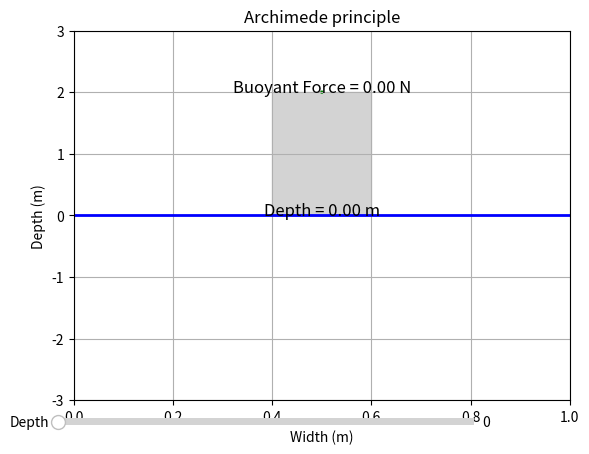

This chart was generated by the following Python code:
import numpy as np
import matplotlib.pyplot as plt
from matplotlib.widgets import Slider

# Constants
g = 9.81  # Acceleration due to gravity (m/s^2)
rho_water = 1000  # Density of water (kg/m^3)

# Function to calculate buoyant force
def buoyant_force(width, height):
    volume_submerged = width * height
    buoyant_force = rho_water * g * volume_submerged
    return buoyant_force

# Function to update plot
def update_plot(depth):
    # Clear previous plot
    ax.clear()
    
    # Calculate buoyant force
    if depth < 2:
        buoyant_force_value = buoyant_force(0.2, slider_depth.val)
    else:
        buoyant_force_value = buoyant_force(0.2, 2)
    
    # Plot water level
    ax.plot([0, 1], [0, 0], 'b-', linewidth=2)
    
    # Draw object
    ax.add_patch(plt.Rectangle((0.4, 0-depth), 0.2, 2, color='lightgray'))

    # Draw object area under the water
    if depth < 2:
        ax.add_patch(plt.Rectangle((0.4, 0-depth), 0.2, depth, color='blue', alpha=0.5))
    else:
        ax.add_patch(plt.Rectangle((0.4, 0-depth), 0.2, 2, color='blue', alpha=0.5))

    # Draw buoyant force (rescaled of 0.5*1e-3 for visualization purpose)
    ax.quiver(0.5, -slider_depth.val+2, 0, buoyant_force_value*0.5*1e-3, angles='xy', scale_units='xy', scale=1, color='g')
    
    # Update text
    ax.text(0.5, -depth/2, f'Depth = {depth:.2f} m', fontsize=12, ha='center')
    ax.text(0.5, 2, f'Buoyant Force = {buoyant_force_value:.2f} N', fontsize=12, ha='center')
    
    # Set limits and labels
    ax.set_xlim(0, 1)
    ax.set_ylim(-3, 3)
    ax.set_xlabel('Width (m)')
    ax.set_ylabel('Depth (m)')
    ax.set_title('Archimede principle')
    ax.grid(True)

# Create initial plot
fig, ax = plt.subplots()

# Create slider
ax_depth = plt.axes([0.1, 0.05, 0.65, 0.03])
slider_depth = Slider(ax_depth, 'Depth', 0, 3, valinit=0)

# Attach update function to slider
slider_depth.on_changed(update_plot)

# Initial update
update_plot(0)

plt.show()
